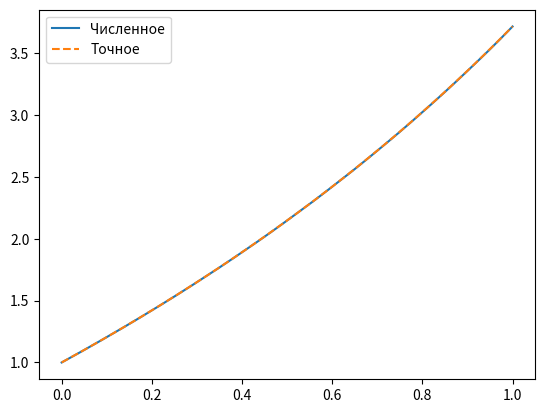
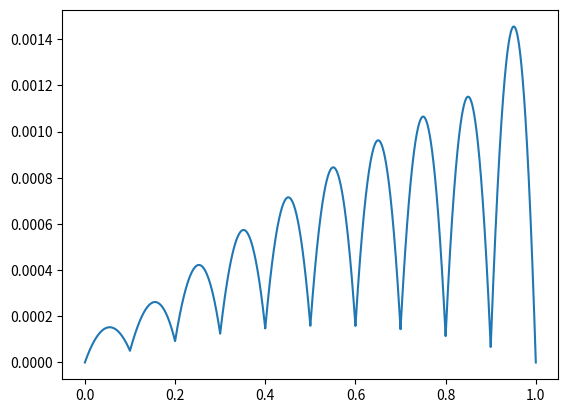

Python code for these plots, in order:
# 3-spline collocation
import numpy as np
import matplotlib.pyplot as plt


# var 13
def exact(x):
    return x + np.exp(x)


def p(x):
    return 0


def q(x):
    return -1
    # return 1 + x**2


def f(x):
    return -x
    # return -1


a, b = 0, 1
# a0, b0, c0 = 1, 0, exact(a)
# a1, b1, c1 = 1, 0, exact(b)

a0, b0, c0 = 1, 0, 1
a1, b1, c1 = 1, 0, np.e + 1

# a0, b0, c0 = 1, 0, 0
# a1, b1, c1 = 1, 0, 0

n = 10
tl, h = np.linspace(a, b, n + 1, retstep=True)
mu = 0.5  # h/(h+h)
print(tl, h)

A = np.zeros(n + 1)
C = np.zeros(n + 1)
D = np.zeros(n + 1)
F = np.zeros(n + 1)

for k in range(1, n):
    A[k] = (1 - mu) * (1 + h ** 2 * q(tl[k - 1]) / 6)
    D[k] = mu * (1 + h ** 2 * q(tl[k + 1]) / 6)
    C[k] = -(1 - h ** 2 * q(tl[k]) / 3)
    F[k] = h ** 2 / 6 * (mu * f(tl[k - 1]) + 2 * f(tl[k]) + (1 - mu) * f(tl[k + 1]))

C[0] = a0 * h - b0 * (1 - 1 / 3 * q(tl[0]) * h ** 2)
D[0] = b0 * (1 + 1 / 6 * q(tl[1]) * h ** 2)
F[0] = c0 * h + 1 / 6 * b0 * h ** 2 * (2 * f(tl[0]) + f(tl[1]))

A[-1] = b1 * (-1 - 1 / 6 * h ** 2 * q(tl[-2]))
C[-1] = a1 * h + b1 * (1 - 1 / 3 * h ** 2 * q(tl[-1]))
F[-1] = c1 * h - 1 / 6 * b1 * h ** 2 * (f(tl[-2]) + 2 * f(tl[-1]))
# print(A,D,C,F)


matrix = np.diag(A[1:], -1) + np.diag(C) + np.diag(D[:-1], 1)
# print(matrix)
# print(F)

v = np.linalg.solve(matrix, F)

M = F - q(tl) * v

# print(v)

N = 10000

n_in = N // n

xl = np.zeros(0)
uu = np.zeros(0)

for i in range(n):
    xl_cur = np.linspace(tl[i], tl[i + 1], n_in)

    def S(x):
        t = (x - tl[i]) / h
        return v[i] * (1 - t) + v[i + 1] * t - h ** 2 / 6 * t * (1 - t) * ((2 - t) * M[i] + (1 + t) * M[i + 1])

    u_cur = S(xl_cur)

    xl = np.append(xl, xl_cur)
    uu = np.append(uu, u_cur)


ex = exact(xl)

plt.figure("Решения")
plt.plot(xl, uu)
plt.plot(xl, ex, "--")
plt.legend(["Численное", "Точное"])

plt.figure("Ошибка")
plt.plot(xl, abs(uu - exact(xl)))

plt.show()
